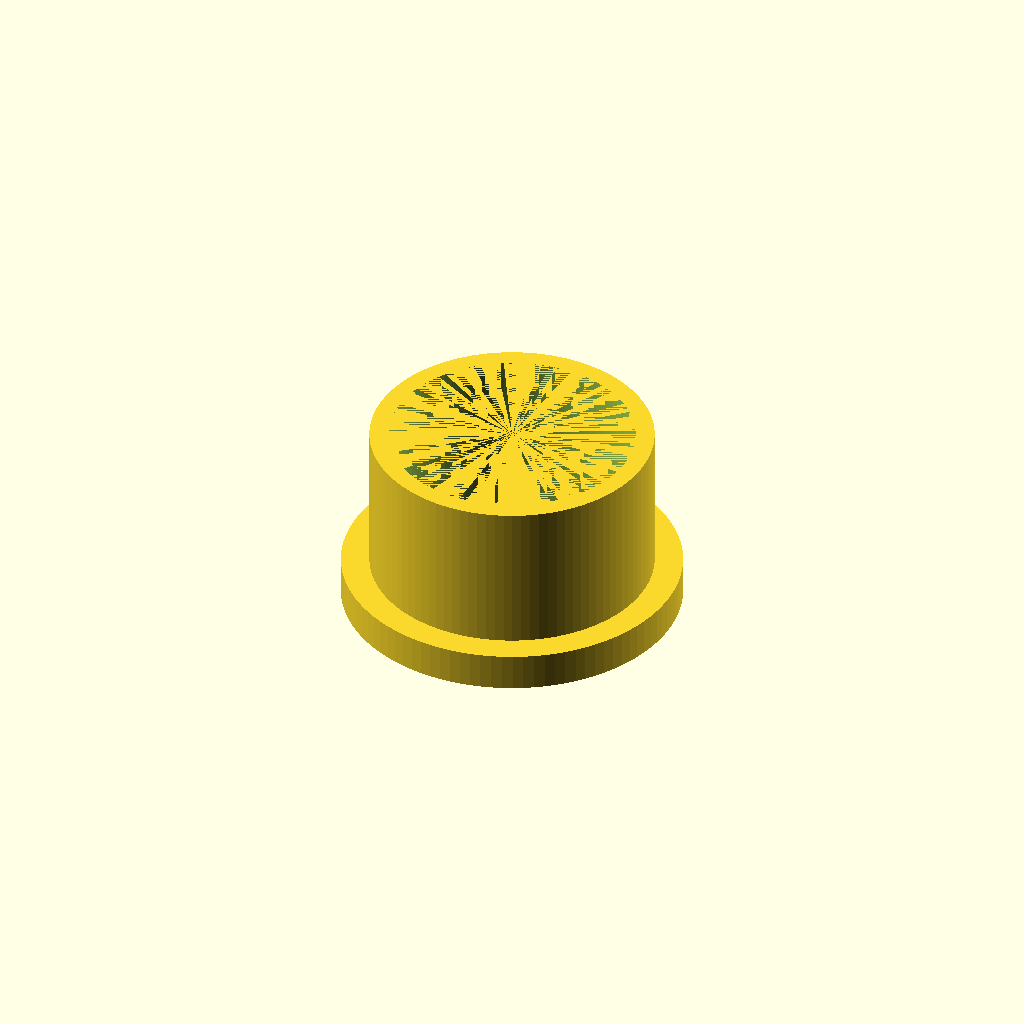
Cell 1 — every parameter at its default value.
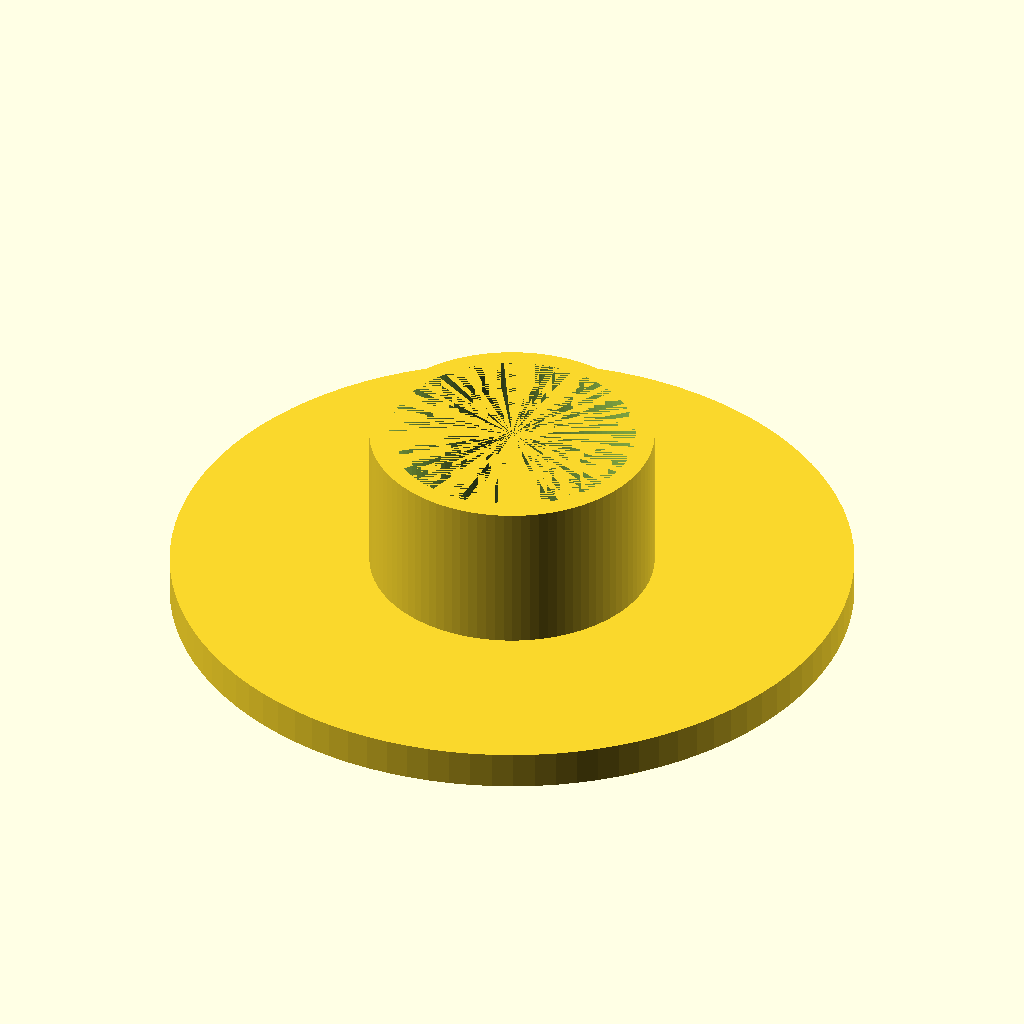
Cell 2 — OUTER_DIA set to 36, the other parameters unchanged.
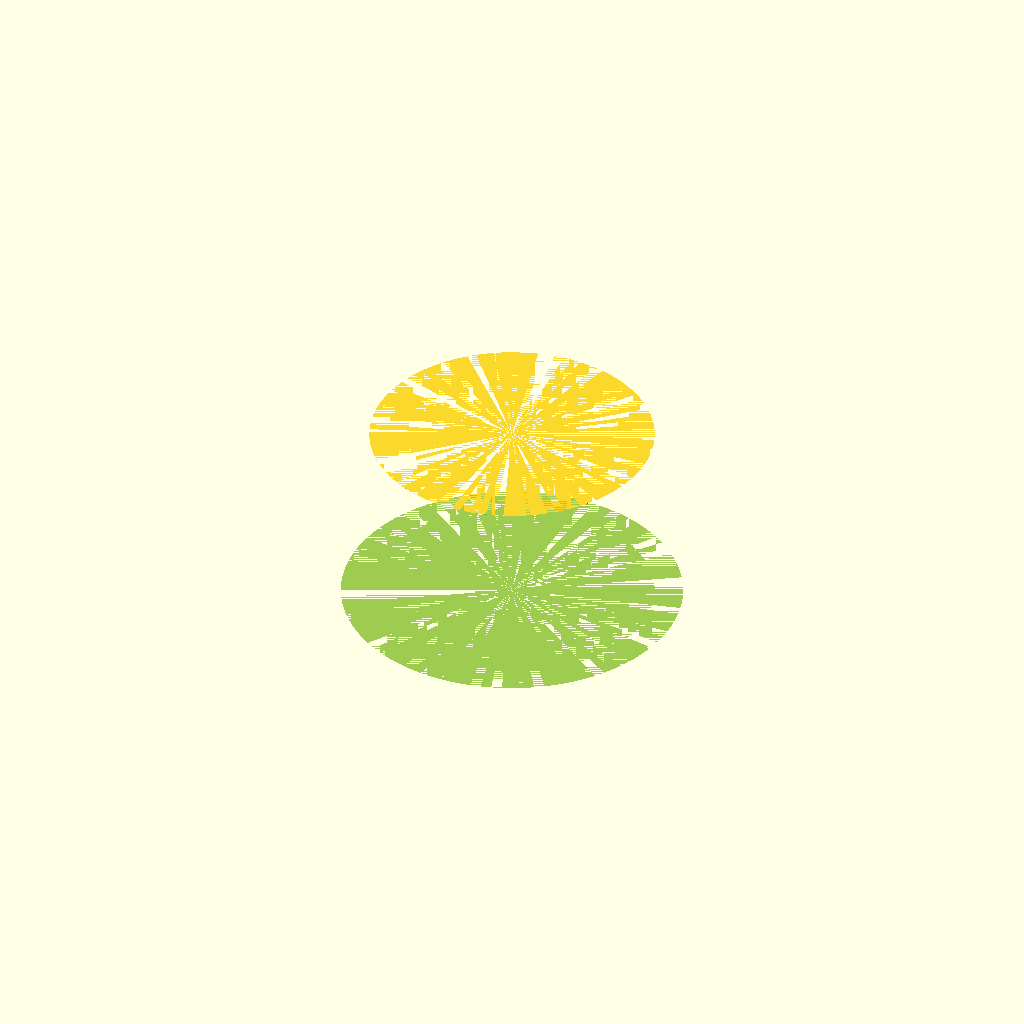
Cell 3 — INNER_DIA set to 26, the other parameters unchanged.
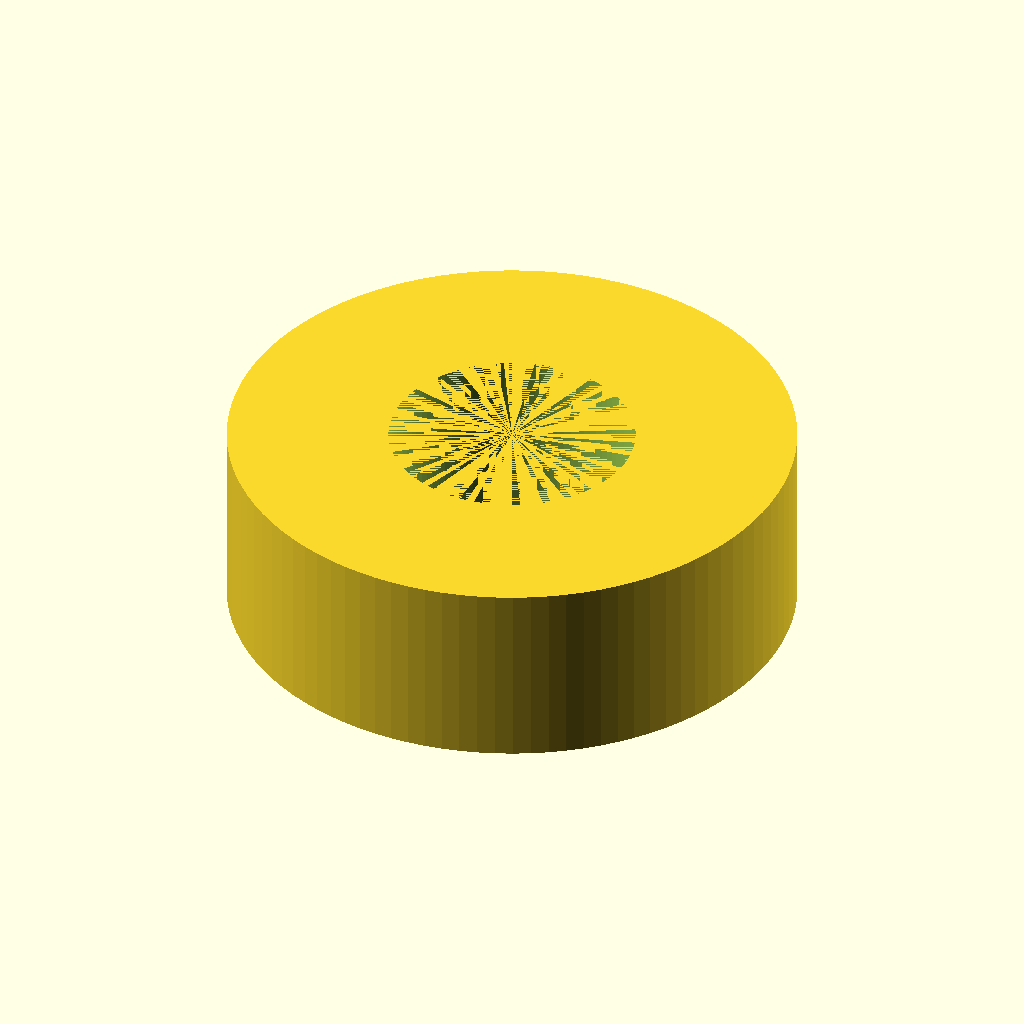
Cell 4 — INLET_DIA set to 30, the other parameters unchanged.
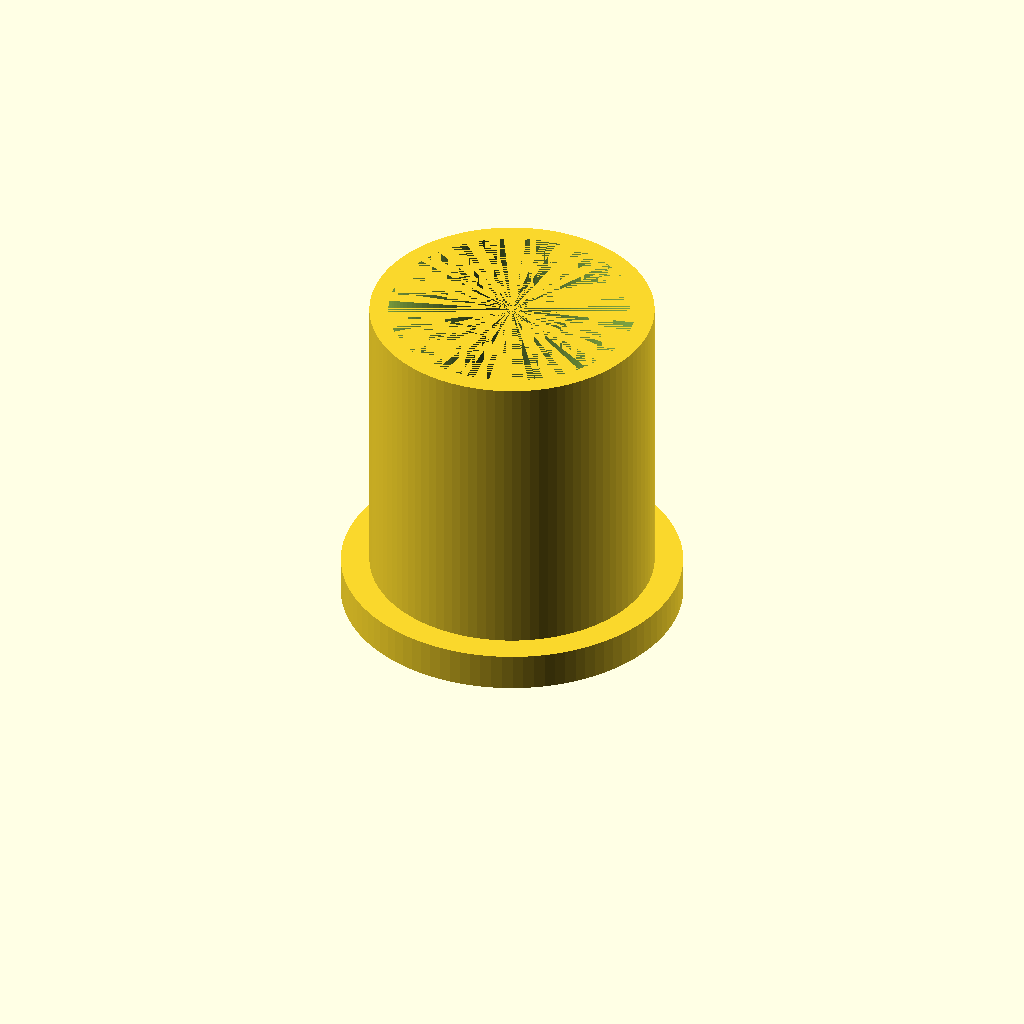
Cell 5 — INLET_HEIGHT set to 16, the other parameters unchanged.
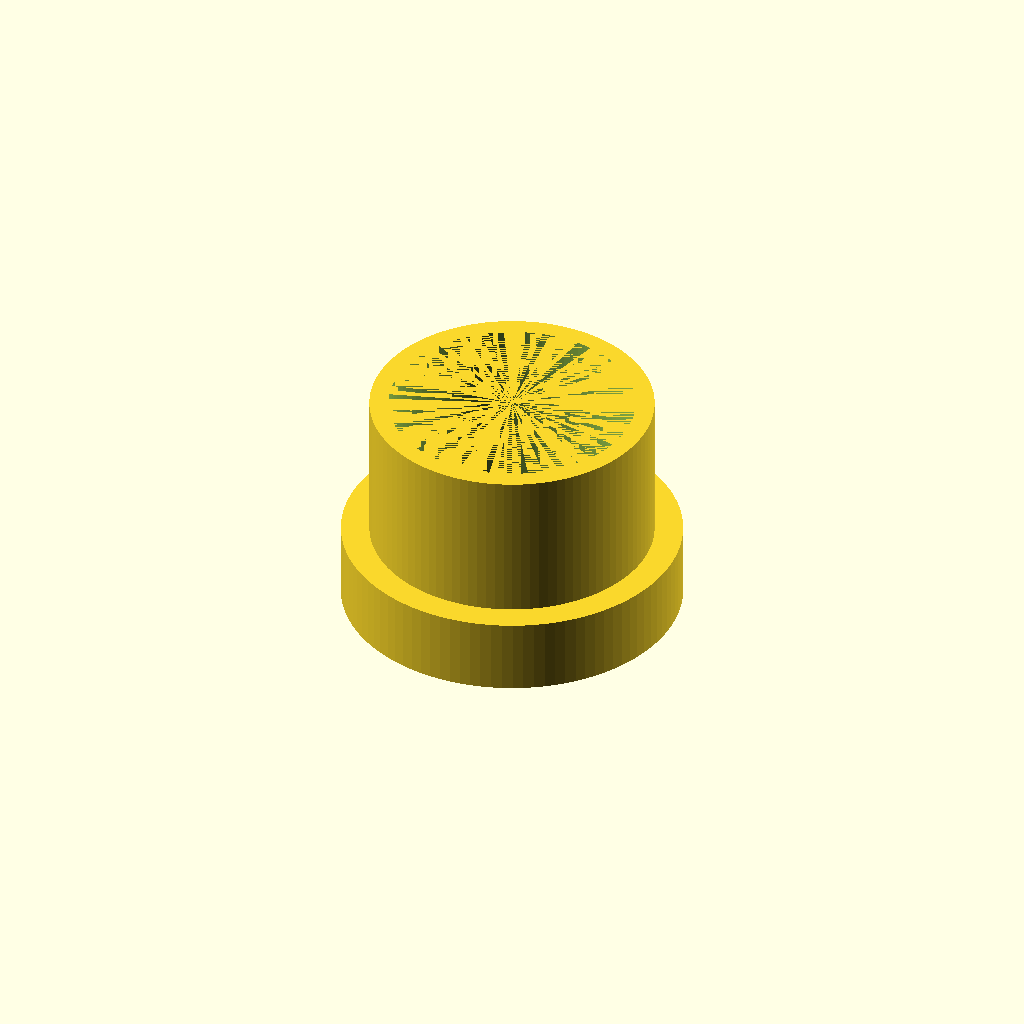
Cell 6: EXTENSION = 4 (everything else at default).
One fixed orthographic camera (rotation 55°, 0°, 25°; colour scheme Cornfield) for every cell.
The OpenSCAD source (generic-parts/inlet-extender.scad):
OUTER_DIA = 18;
INNER_DIA = 13;
INLET_DIA = 15;
INLET_HEIGHT = 8;
EXTENSION = 2;

$fn = 100;

difference() {
    union() {
        cylinder(d = OUTER_DIA, h = EXTENSION);
        cylinder(d = INLET_DIA, h = INLET_HEIGHT + EXTENSION);
    }

    cylinder(d = INNER_DIA, h = INLET_HEIGHT + EXTENSION);
}
Parameter table extracted from the source (name, type, default, range or options):
OUTER_DIA: number, default 18
INNER_DIA: number, default 13
INLET_DIA: number, default 15
INLET_HEIGHT: number, default 8
EXTENSION: number, default 2
